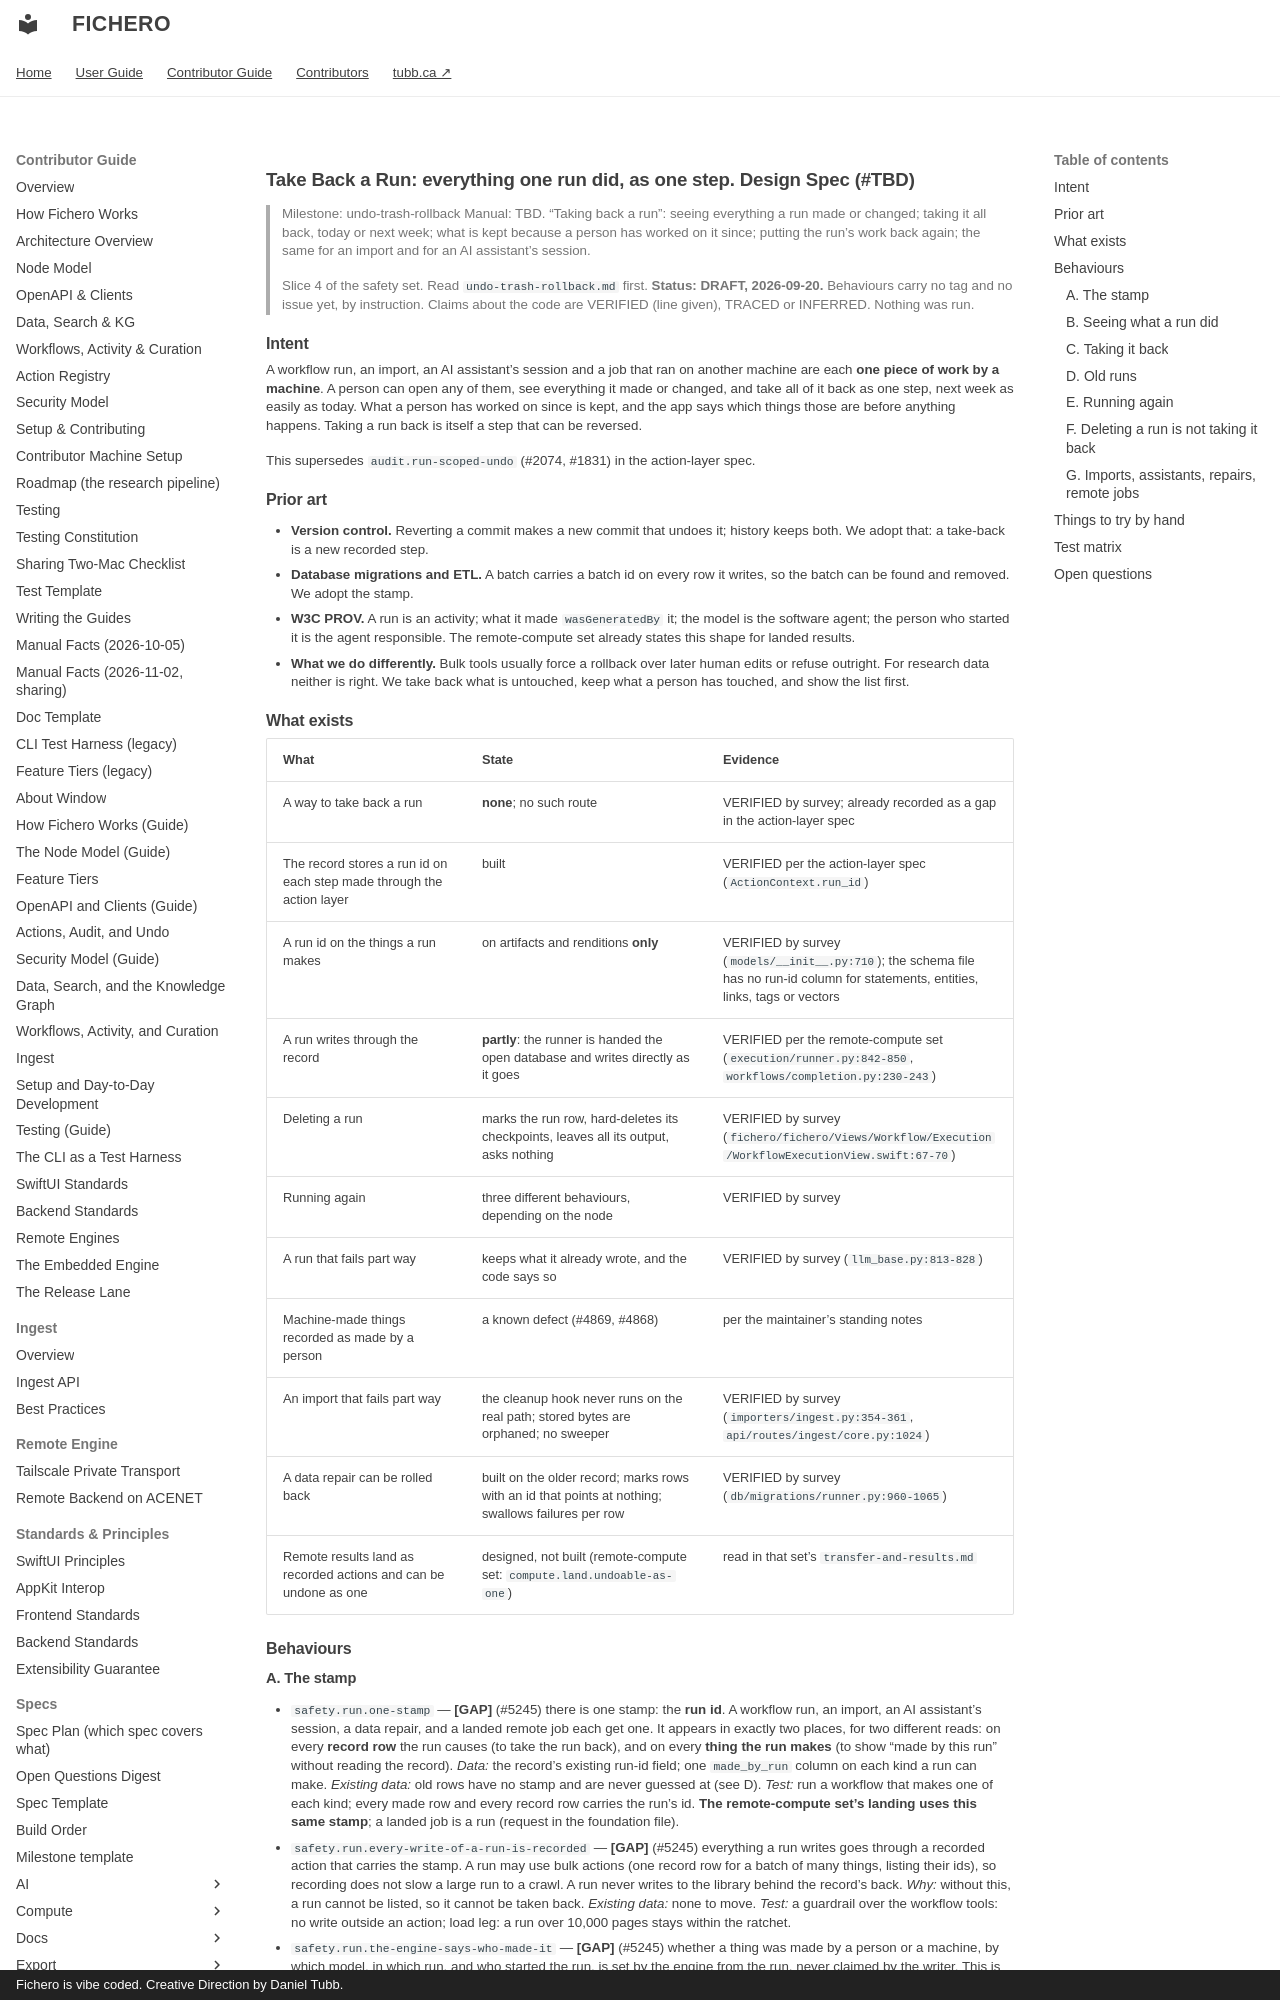

repository: dtubb/fichero · page: contributor_manual/specs/safety/run-take-back/index.html · generator: mkdocs · copyright: Fichero is vibe coded. Creative Direction by Daniel Tubb.

# Take Back a Run: everything one run did, as one step. Design Spec (#TBD)

> Milestone: undo-trash-rollback
> Manual: TBD. "Taking back a run": seeing everything a run made or changed; taking it all
> back, today or next week; what is kept because a person has worked on it since; putting the
> run's work back again; the same for an import and for an AI assistant's session.
>
> Slice 4 of the safety set. Read `undo-trash-rollback.md` first. **Status: DRAFT,
> 2026-09-20.** Behaviours carry no tag and no issue yet, by instruction. Claims about the code
> are VERIFIED (line given), TRACED or INFERRED. Nothing was run.

## Intent

A workflow run, an import, an AI assistant's session and a job that ran on another machine are
each **one piece of work by a machine**. A person can open any of them, see everything it made
or changed, and take all of it back as one step, next week as easily as today. What a person
has worked on since is kept, and the app says which things those are before anything happens.
Taking a run back is itself a step that can be reversed.

This supersedes `audit.run-scoped-undo` (#2074, #1831) in the action-layer spec.

## Prior art

- **Version control.** Reverting a commit makes a new commit that undoes it; history keeps
  both. We adopt that: a take-back is a new recorded step.
- **Database migrations and ETL.** A batch carries a batch id on every row it writes, so the
  batch can be found and removed. We adopt the stamp.
- **W3C PROV.** A run is an activity; what it made `wasGeneratedBy` it; the model is the
  software agent; the person who started it is the agent responsible. The remote-compute set
  already states this shape for landed results.
- **What we do differently.** Bulk tools usually force a rollback over later human edits or
  refuse outright. For research data neither is right. We take back what is untouched, keep
  what a person has touched, and show the list first.

## What exists

| What | State | Evidence |
| --- | --- | --- |
| A way to take back a run | **none**; no such route | VERIFIED by survey; already recorded as a gap in the action-layer spec |
| The record stores a run id on each step made through the action layer | built | VERIFIED per the action-layer spec (`ActionContext.run_id`) |
| A run id on the things a run makes | on artifacts and renditions **only** | VERIFIED by survey (`models/__init__.py:710`); the schema file has no run-id column for statements, entities, links, tags or vectors |
| A run writes through the record | **partly**: the runner is handed the open database and writes directly as it goes | VERIFIED per the remote-compute set (`execution/runner.py:842-850`, `workflows/completion.py:230-243`) |
| Deleting a run | marks the run row, hard-deletes its checkpoints, leaves all its output, asks nothing | VERIFIED by survey (`fichero/fichero/Views/Workflow/Execution/WorkflowExecutionView.swift:67-70`) |
| Running again | three different behaviours, depending on the node | VERIFIED by survey |
| A run that fails part way | keeps what it already wrote, and the code says so | VERIFIED by survey (`llm_base.py:813-828`) |
| Machine-made things recorded as made by a person | a known defect (#4869, #4868) | per the maintainer's standing notes |
| An import that fails part way | the cleanup hook never runs on the real path; stored bytes are orphaned; no sweeper | VERIFIED by survey (`importers/ingest.py:354-361`, `api/routes/ingest/core.py:1024`) |
| A data repair can be rolled back | built on the older record; marks rows with an id that points at nothing; swallows failures per row | VERIFIED by survey (`db/migrations/runner.py:960-1065`) |
| Remote results land as recorded actions and can be undone as one | designed, not built (remote-compute set: `compute.land.undoable-as-one`) | read in that set's `transfer-and-results.md` |

## Behaviours
